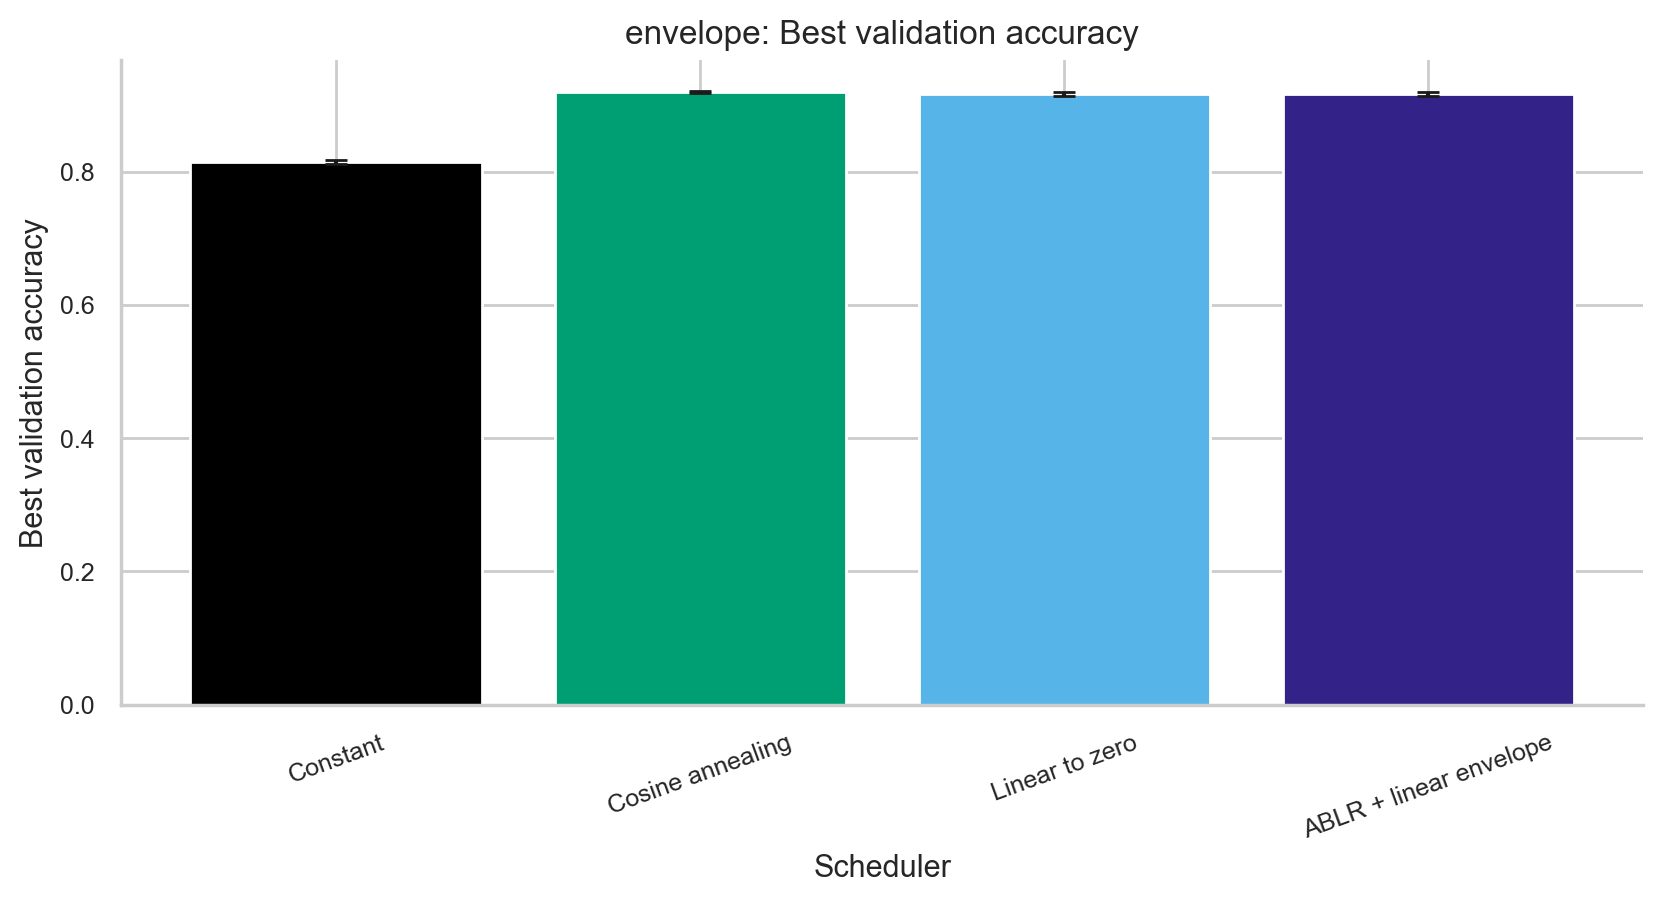

Source data for this figure (header and first rows):
scheduler, label, mean, std, n
constant, Constant, 0.8152, 0.003, 3
cosine, Cosine annealing, 0.9197, 0.001629, 3
linear, Linear to zero, 0.9165, 0.002873, 3
ablr_hybrid, ABLR + linear envelope, 0.9165, 0.002873, 3
